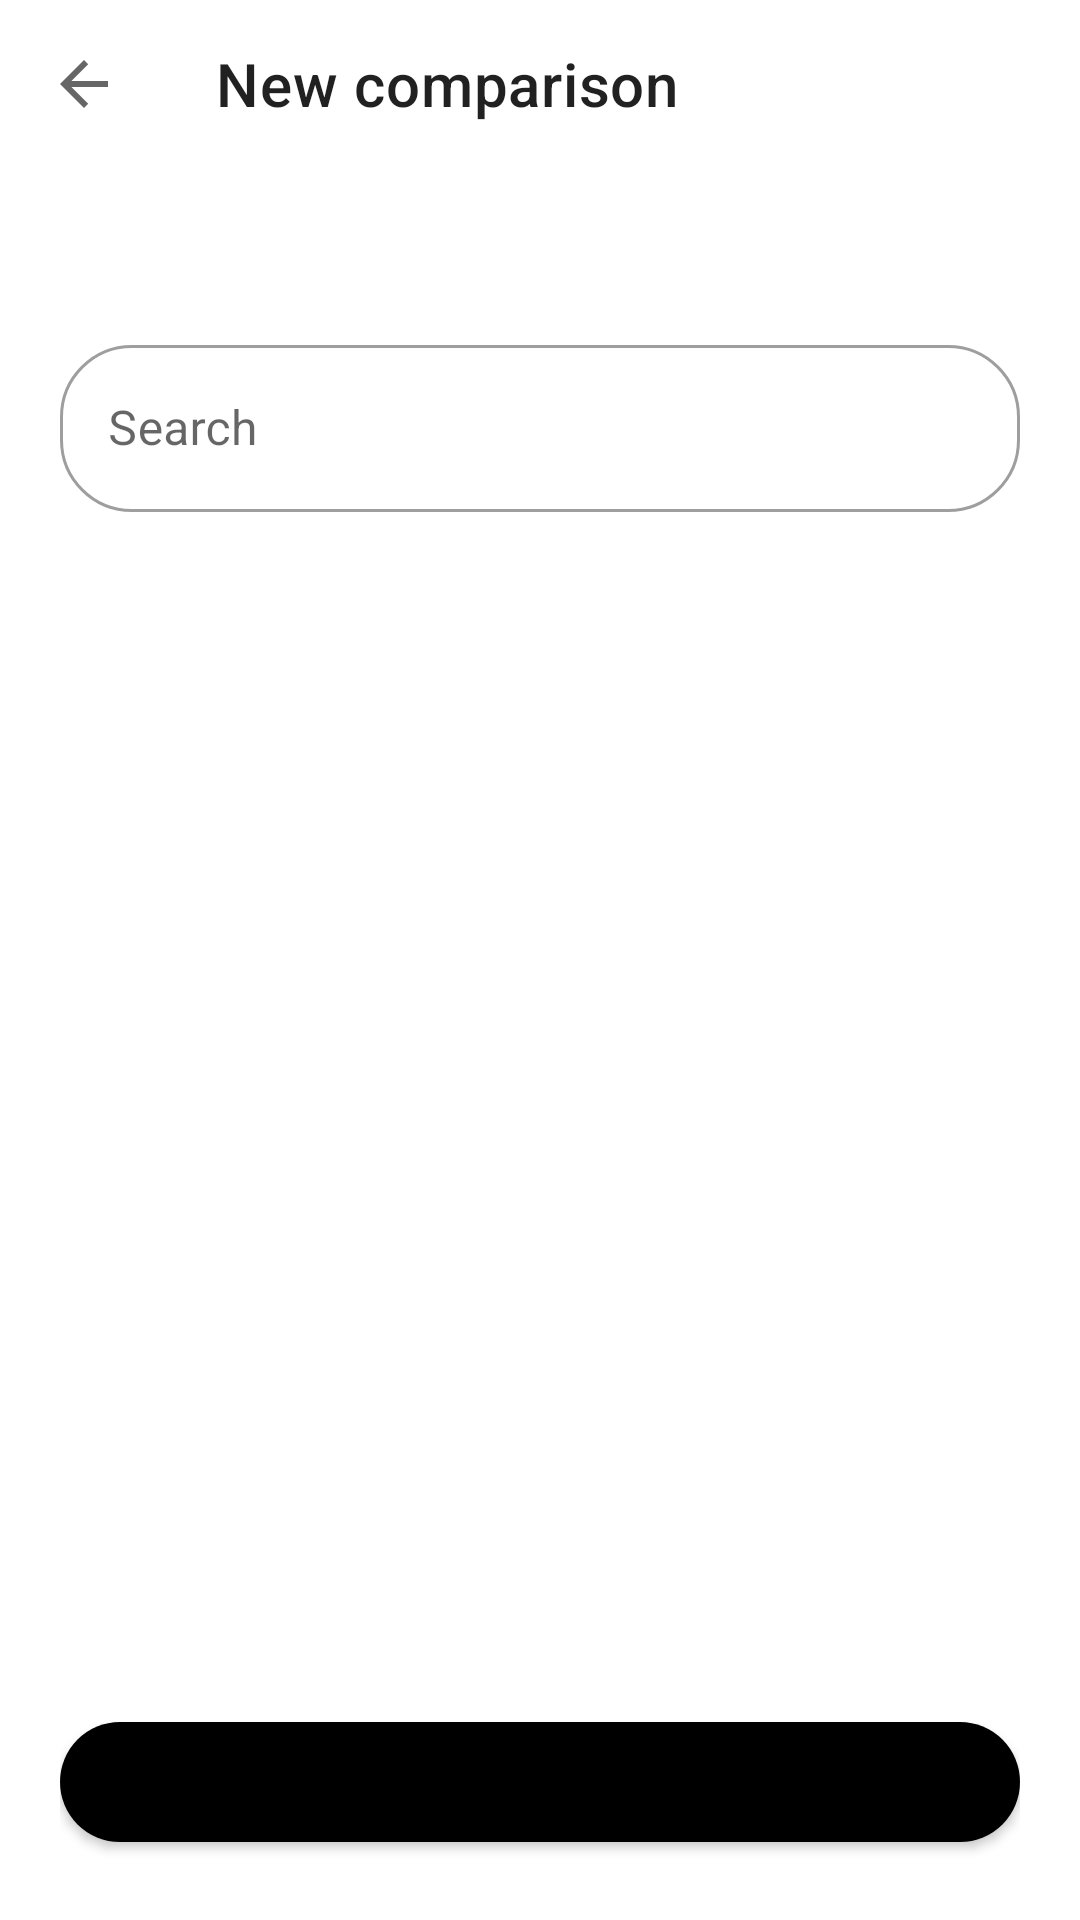

Android layout source for this screen:
<!-- AndroidManifest.xml: application theme Theme.GraphicsAdvisor -->
<!-- res/layout/activity_new_comparison.xml -->
<?xml version="1.0" encoding="utf-8"?>
<LinearLayout xmlns:android="http://schemas.android.com/apk/res/android" xmlns:app="http://schemas.android.com/apk/res-auto"
    android:layout_width="match_parent" android:layout_height="match_parent" android:orientation="vertical">
    <com.google.android.material.appbar.MaterialToolbar android:id="@+id/toolbar"
        android:layout_width="match_parent" android:layout_height="?attr/actionBarSize"
        android:background="@color/background" app:navigationIcon="?attr/homeAsUpIndicator"
        app:title="@string/new_comparison" />
    <TextView android:id="@+id/tvStep" android:layout_width="match_parent" android:layout_height="wrap_content"
        android:paddingStart="20dp" android:paddingEnd="20dp" android:paddingTop="20dp" android:paddingBottom="12dp"
        android:textSize="16sp" android:textStyle="bold" android:textColor="@color/black" />
    <com.google.android.material.textfield.TextInputLayout android:id="@+id/searchLayout"
        android:layout_width="match_parent" android:layout_height="wrap_content"
        android:layout_marginStart="20dp" android:layout_marginEnd="20dp" android:layout_marginBottom="8dp"
        android:hint="@string/search" app:startIconDrawable="@drawable/ic_search">
        <com.google.android.material.textfield.TextInputEditText android:id="@+id/etSearch"
            android:layout_width="match_parent" android:layout_height="wrap_content"
            android:inputType="text" android:maxLines="1" />
    </com.google.android.material.textfield.TextInputLayout>
    <TextView android:id="@+id/tvHint" style="@style/Caption" android:layout_width="match_parent"
        android:layout_height="wrap_content" android:paddingStart="20dp" android:paddingEnd="20dp"
        android:paddingBottom="8dp" android:visibility="gone"
        android:text="@string/only_technologies_supported_by" />

    <FrameLayout android:layout_width="match_parent" android:layout_height="0dp" android:layout_weight="1">
        <androidx.recyclerview.widget.RecyclerView android:id="@+id/rvItems"
            android:layout_width="match_parent" android:layout_height="match_parent"
            android:paddingStart="14dp" android:paddingEnd="14dp" android:clipToPadding="false" />

        <ScrollView android:id="@+id/step3" android:layout_width="match_parent"
            android:layout_height="match_parent" android:visibility="gone">
            <LinearLayout android:layout_width="match_parent" android:layout_height="wrap_content"
                android:orientation="vertical" android:padding="20dp">
                <TextView android:id="@+id/tvSummary" style="@style/Caption"
                    android:layout_width="match_parent" android:layout_height="wrap_content" />
                <TextView android:layout_width="wrap_content" android:layout_height="wrap_content"
                    android:layout_marginTop="20dp" android:text="@string/target_resolution" android:textStyle="bold" />
                <com.google.android.material.chip.ChipGroup android:id="@+id/resGroup"
                    android:layout_width="match_parent" android:layout_height="wrap_content"
                    app:singleSelection="true" app:selectionRequired="true">
                    <com.google.android.material.chip.Chip style="@style/Widget.MaterialComponents.Chip.Choice"
                        android:id="@+id/chip1080" android:layout_width="wrap_content"
                        android:layout_height="wrap_content" android:text="@string/resolution_1080p" />
                    <com.google.android.material.chip.Chip style="@style/Widget.MaterialComponents.Chip.Choice"
                        android:id="@+id/chip1440" android:layout_width="wrap_content"
                        android:layout_height="wrap_content" android:checked="true" android:text="@string/resolution_1440p" />
                    <com.google.android.material.chip.Chip style="@style/Widget.MaterialComponents.Chip.Choice"
                        android:id="@+id/chip4k" android:layout_width="wrap_content"
                        android:layout_height="wrap_content" android:text="@string/resolution_4k" />
                </com.google.android.material.chip.ChipGroup>
                <TextView android:layout_width="wrap_content" android:layout_height="wrap_content"
                    android:layout_marginTop="16dp" android:text="@string/preference" android:textStyle="bold" />
                <com.google.android.material.chip.ChipGroup android:id="@+id/prefGroup"
                    android:layout_width="match_parent" android:layout_height="wrap_content"
                    app:singleSelection="true" app:selectionRequired="true">
                    <com.google.android.material.chip.Chip style="@style/Widget.MaterialComponents.Chip.Choice"
                        android:id="@+id/chipPerf" android:layout_width="wrap_content"
                        android:layout_height="wrap_content" android:text="@string/label_performance" />
                    <com.google.android.material.chip.Chip style="@style/Widget.MaterialComponents.Chip.Choice"
                        android:id="@+id/chipQuality" android:layout_width="wrap_content"
                        android:layout_height="wrap_content" android:text="@string/label_image_quality" />
                    <com.google.android.material.chip.Chip style="@style/Widget.MaterialComponents.Chip.Choice"
                        android:id="@+id/chipBalanced" android:layout_width="wrap_content"
                        android:layout_height="wrap_content" android:checked="true" android:text="@string/balanced" />
                </com.google.android.material.chip.ChipGroup>
            </LinearLayout>
        </ScrollView>

        <ProgressBar android:id="@+id/progress" android:layout_width="wrap_content"
            android:layout_height="wrap_content" android:layout_gravity="center" android:visibility="gone" />
    </FrameLayout>

    <LinearLayout android:layout_width="match_parent" android:layout_height="wrap_content"
        android:orientation="horizontal" android:padding="20dp">
        <com.google.android.material.button.MaterialButton android:id="@+id/btnBack"
            style="@style/AppButton.Secondary" android:layout_width="wrap_content"
            android:layout_height="wrap_content" android:layout_marginEnd="12dp"
            android:text="@string/back" android:visibility="gone" />
        <com.google.android.material.button.MaterialButton android:id="@+id/btnNext"
            android:layout_width="0dp" android:layout_height="wrap_content" android:layout_weight="1" />
    </LinearLayout>
</LinearLayout>
<!-- resources referenced by this layout -->
<resources>
  <color name="background">#FFFFFFFF</color>
  <color name="black">#FF000000</color>
  <string name="back">Back</string>
  <string name="balanced">Balanced</string>
  <string name="label_image_quality">Image quality</string>
  <string name="label_performance">Performance</string>
  <string name="new_comparison">New comparison</string>
  <string name="only_technologies_supported_by">Only technologies supported by the selected game will be evaluated</string>
  <string name="preference">Preference</string>
  <string name="resolution_1080p">1080p</string>
  <string name="resolution_1440p">1440p</string>
  <string name="resolution_4k">4K</string>
  <string name="search">Search</string>
  <string name="target_resolution">Target resolution</string>
  <style name="AppButton.Secondary">
          <item name="backgroundTint">@color/card</item>
          <item name="android:textColor">@color/black</item>
      </style>
  <style name="Caption">
          <item name="android:textSize">13sp</item>
          <item name="android:textColor">@color/text_secondary</item>
      </style>
  <style name="Theme.GraphicsAdvisor" parent="Theme.MaterialComponents.Light.NoActionBar">
          <item name="colorPrimary">@color/black</item>
          <item name="colorOnPrimary">@color/white</item>
          <item name="colorSecondary">@color/black</item>
          <item name="colorOnSecondary">@color/white</item>
          <item name="android:windowBackground">@color/background</item>
          <item name="android:statusBarColor">@color/background</item>
          <item name="android:windowLightStatusBar">true</item>
          <item name="materialButtonStyle">@style/AppButton</item>
          <item name="textInputStyle">@style/AppInput</item>
      </style>
  <color name="card">#FFF2F2F2</color>
  <color name="text_secondary">#FF5D5D5D</color>
  <color name="white">#FFFFFFFF</color>
  <style name="AppButton" parent="Widget.MaterialComponents.Button">
          <item name="cornerRadius">30dp</item>
          <item name="android:minHeight">52dp</item>
          <item name="android:textAllCaps">false</item>
      </style>
  <style name="AppInput" parent="Widget.MaterialComponents.TextInputLayout.OutlinedBox">
          <item name="boxCornerRadiusTopStart">24dp</item>
          <item name="boxCornerRadiusTopEnd">24dp</item>
          <item name="boxCornerRadiusBottomStart">24dp</item>
          <item name="boxCornerRadiusBottomEnd">24dp</item>
      </style>
</resources>
